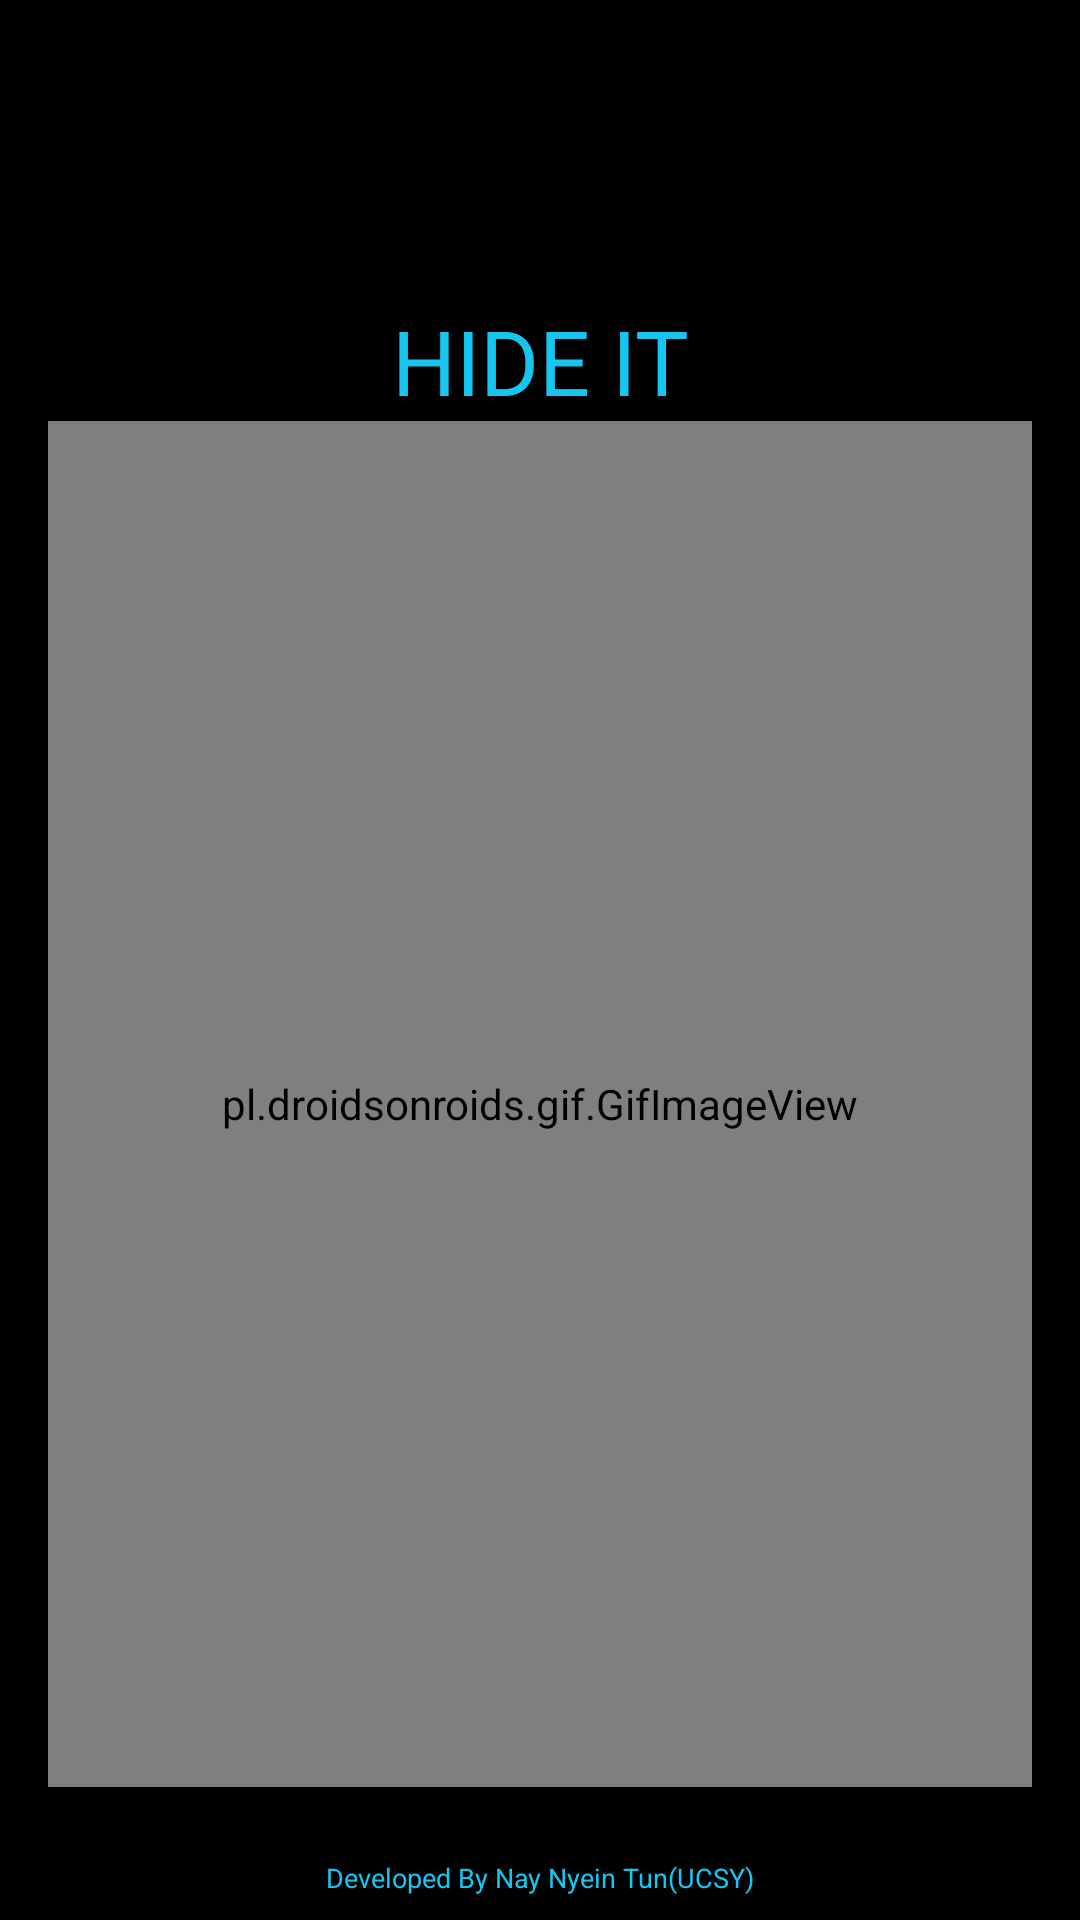

This screen was rendered from an Android layout file. Write that file and the resources it references.
<!-- AndroidManifest.xml: application theme AppTheme.NoActionBar -->
<!-- res/layout/activity_splash.xml -->
<?xml version="1.0" encoding="utf-8"?>
<RelativeLayout
    xmlns:android="http://schemas.android.com/apk/res/android"
    android:layout_width="match_parent"
    android:layout_height="match_parent"
    android:gravity="center"
    android:background="#000000">

    <TextView
        android:id="@+id/topTextView"
        android:layout_width="match_parent"
        android:layout_height="wrap_content"
        android:text="HIDE IT"
        android:gravity="center"
        android:textSize="30dp"
        android:layout_alignParentTop="true"
        android:textColor="#16C6F1"
        android:paddingTop="100dp"/>

    <LinearLayout
        android:layout_below="@+id/topTextView"
        android:layout_width="match_parent"
        android:layout_height="match_parent"
        android:background="#000000"
        android:id="@+id/mainLinearLayout"
        android:layout_above="@+id/mainTextView"
        android:paddingLeft="16dp"
        android:paddingBottom="16dp"
        android:paddingRight="16dp">

        <pl.droidsonroids.gif.GifImageView
            android:layout_width="match_parent"
            android:layout_height="match_parent"
            android:src="@drawable/splashimg"/>

    </LinearLayout>

    <TextView
        android:id="@+id/mainTextView"
        android:layout_width="match_parent"
        android:layout_height="wrap_content"
        android:text="Developed By Nay Nyein Tun(UCSY)"
        android:gravity="center"
        android:padding="8dp"
        android:textSize="9dp"
        android:layout_alignParentBottom="true"
        android:textColor="#16C6F1"/>

</RelativeLayout>
<!-- resources referenced by this layout -->
<resources>
  <style name="AppTheme.NoActionBar">
          <item name="android:windowNoTitle">true</item>
          <item name="android:windowActionBar">false</item>
          <item name="android:windowFullscreen">true</item>
          <item name="android:windowContentOverlay">@null</item>
      </style>
</resources>
